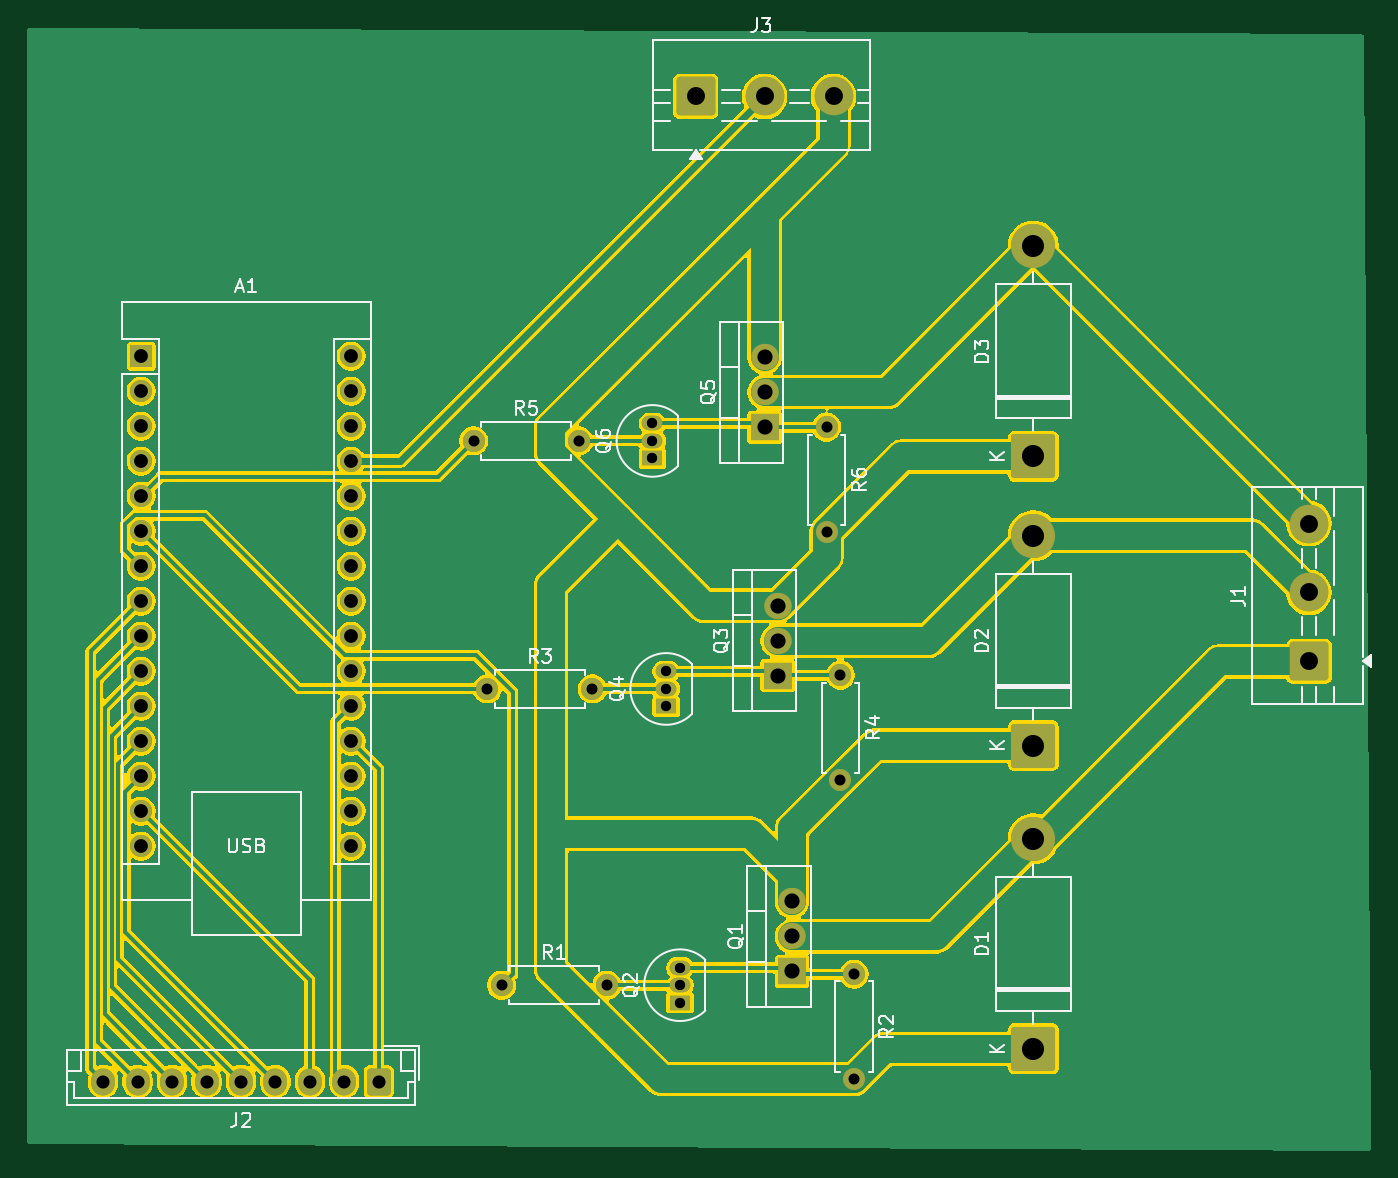
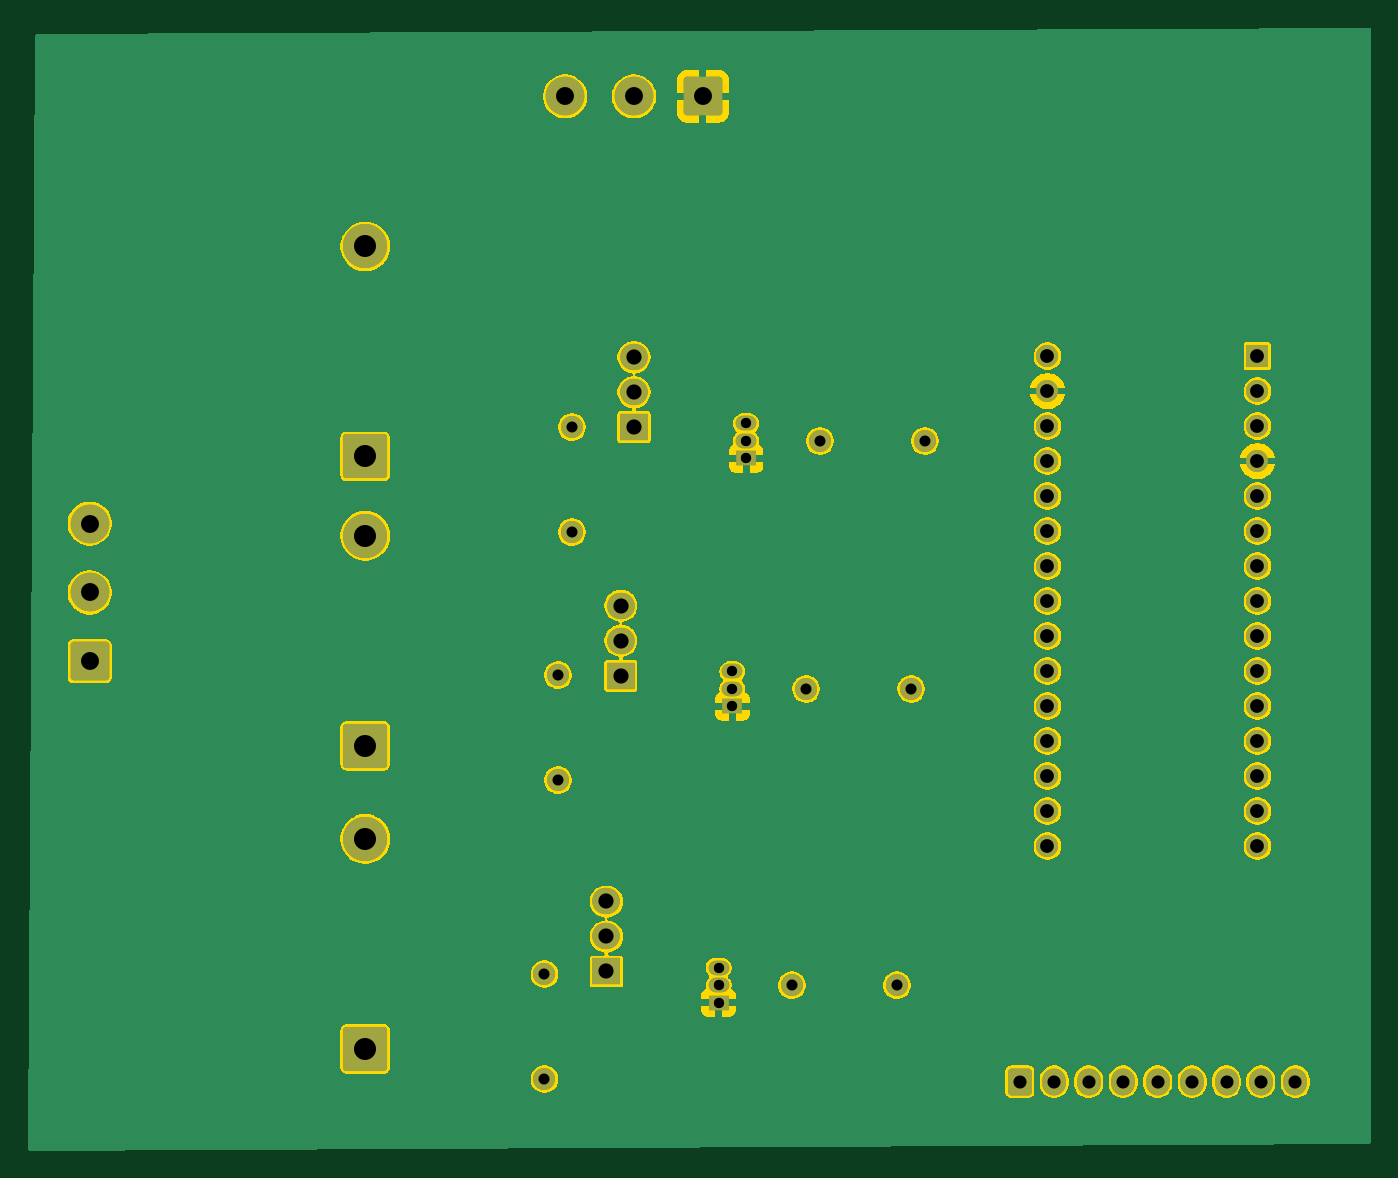
Circuit board: 11 layer files. Board 97.5 x 81.5 mm.
- bottom_copper: Solenoid control-B_Cu.gbr (132350 bytes)
- bottom_mask: Solenoid control-B_Mask.gbr (4183 bytes)
- paste: Solenoid control-B_Paste.gbr (459 bytes)
- bottom_silk: Solenoid control-B_Silkscreen.gbr (460 bytes)
- outline: Solenoid control-Edge_Cuts.gbr (872 bytes)
- top_copper: Solenoid control-F_Cu.gbr (119308 bytes)
- top_mask: Solenoid control-F_Mask.gbr (4183 bytes)
- paste: Solenoid control-F_Paste.gbr (459 bytes)
- top_silk: Solenoid control-F_Silkscreen.gbr (33991 bytes)
- drill: Solenoid control-NPTH.drl (269 bytes)
- drill: Solenoid control-PTH.drl (1813 bytes)

=== bottom_copper: Solenoid control-B_Cu.gbr (132350 bytes, source omitted) ===
=== bottom_mask: Solenoid control-B_Mask.gbr ===
%TF.GenerationSoftware,KiCad,Pcbnew,9.0.7*%
%TF.CreationDate,2026-03-12T22:48:09-07:00*%
%TF.ProjectId,Solenoid control,536f6c65-6e6f-4696-9420-636f6e74726f,rev?*%
%TF.SameCoordinates,Original*%
%TF.FileFunction,Soldermask,Bot*%
%TF.FilePolarity,Negative*%
%FSLAX46Y46*%
G04 Gerber Fmt 4.6, Leading zero omitted, Abs format (unit mm)*
G04 Created by KiCad (PCBNEW 9.0.7) date 2026-03-12 22:48:09*
%MOMM*%
%LPD*%
G01*
G04 APERTURE LIST*
G04 Aperture macros list*
%AMRoundRect*
0 Rectangle with rounded corners*
0 $1 Rounding radius*
0 $2 $3 $4 $5 $6 $7 $8 $9 X,Y pos of 4 corners*
0 Add a 4 corners polygon primitive as box body*
4,1,4,$2,$3,$4,$5,$6,$7,$8,$9,$2,$3,0*
0 Add four circle primitives for the rounded corners*
1,1,$1+$1,$2,$3*
1,1,$1+$1,$4,$5*
1,1,$1+$1,$6,$7*
1,1,$1+$1,$8,$9*
0 Add four rect primitives between the rounded corners*
20,1,$1+$1,$2,$3,$4,$5,0*
20,1,$1+$1,$4,$5,$6,$7,0*
20,1,$1+$1,$6,$7,$8,$9,0*
20,1,$1+$1,$8,$9,$2,$3,0*%
G04 Aperture macros list end*
%ADD10RoundRect,0.250000X1.350000X-1.350000X1.350000X1.350000X-1.350000X1.350000X-1.350000X-1.350000X0*%
%ADD11C,3.200000*%
%ADD12R,2.000000X1.905000*%
%ADD13O,2.000000X1.905000*%
%ADD14C,1.600000*%
%ADD15R,1.500000X1.050000*%
%ADD16O,1.500000X1.050000*%
%ADD17RoundRect,0.250001X-1.149999X-1.149999X1.149999X-1.149999X1.149999X1.149999X-1.149999X1.149999X0*%
%ADD18C,2.800000*%
%ADD19RoundRect,0.250001X1.149999X-1.149999X1.149999X1.149999X-1.149999X1.149999X-1.149999X-1.149999X0*%
%ADD20R,1.600000X1.600000*%
%ADD21O,1.600000X1.600000*%
%ADD22RoundRect,0.250000X0.600000X0.725000X-0.600000X0.725000X-0.600000X-0.725000X0.600000X-0.725000X0*%
%ADD23O,1.700000X1.950000*%
G04 APERTURE END LIST*
D10*
%TO.C,D2*%
X153500000Y-87120000D03*
D11*
X153500000Y-71880000D03*
%TD*%
D12*
%TO.C,Q5*%
X134000000Y-64000000D03*
D13*
X134000000Y-61460000D03*
X134000000Y-58920000D03*
%TD*%
D14*
%TO.C,R3*%
X113880000Y-83000000D03*
X121500000Y-83000000D03*
%TD*%
%TO.C,R6*%
X138500000Y-64000000D03*
X138500000Y-71620000D03*
%TD*%
D15*
%TO.C,Q4*%
X126860000Y-84270000D03*
D16*
X126860000Y-83000000D03*
X126860000Y-81730000D03*
%TD*%
D15*
%TO.C,Q6*%
X125860000Y-66270000D03*
D16*
X125860000Y-65000000D03*
X125860000Y-63730000D03*
%TD*%
D17*
%TO.C,J3*%
X129000000Y-40000000D03*
D18*
X134000000Y-40000000D03*
X139000000Y-40000000D03*
%TD*%
D14*
%TO.C,R1*%
X114920000Y-104500000D03*
X122540000Y-104500000D03*
%TD*%
D15*
%TO.C,Q2*%
X127860000Y-105770000D03*
D16*
X127860000Y-104500000D03*
X127860000Y-103230000D03*
%TD*%
D14*
%TO.C,R5*%
X112880000Y-65000000D03*
X120500000Y-65000000D03*
%TD*%
D10*
%TO.C,D1*%
X153500000Y-109120000D03*
D11*
X153500000Y-93880000D03*
%TD*%
D14*
%TO.C,R2*%
X140500000Y-103690000D03*
X140500000Y-111310000D03*
%TD*%
D12*
%TO.C,Q3*%
X134950000Y-82040000D03*
D13*
X134950000Y-79500000D03*
X134950000Y-76960000D03*
%TD*%
D10*
%TO.C,D3*%
X153500000Y-66120000D03*
D11*
X153500000Y-50880000D03*
%TD*%
D14*
%TO.C,R4*%
X139500000Y-82000000D03*
X139500000Y-89620000D03*
%TD*%
D12*
%TO.C,Q1*%
X136000000Y-103500000D03*
D13*
X136000000Y-100960000D03*
X136000000Y-98420000D03*
%TD*%
D19*
%TO.C,J1*%
X173500000Y-81000000D03*
D18*
X173500000Y-76000000D03*
X173500000Y-71000000D03*
%TD*%
D20*
%TO.C,A1*%
X88760000Y-58840000D03*
D21*
X88760000Y-61380000D03*
X88760000Y-63920000D03*
X88760000Y-66460000D03*
X88760000Y-69000000D03*
X88760000Y-71540000D03*
X88760000Y-74080000D03*
X88760000Y-76620000D03*
X88760000Y-79160000D03*
X88760000Y-81700000D03*
X88760000Y-84240000D03*
X88760000Y-86780000D03*
X88760000Y-89320000D03*
X88760000Y-91860000D03*
X88760000Y-94400000D03*
X104000000Y-94400000D03*
X104000000Y-91860000D03*
X104000000Y-89320000D03*
X104000000Y-86780000D03*
X104000000Y-84240000D03*
X104000000Y-81700000D03*
X104000000Y-79160000D03*
X104000000Y-76620000D03*
X104000000Y-74080000D03*
X104000000Y-71540000D03*
X104000000Y-69000000D03*
X104000000Y-66460000D03*
X104000000Y-63920000D03*
X104000000Y-61380000D03*
X104000000Y-58840000D03*
%TD*%
D22*
%TO.C,J2*%
X106000000Y-111500000D03*
D23*
X103500000Y-111500000D03*
X101000000Y-111500000D03*
X98500000Y-111500000D03*
X96000000Y-111500000D03*
X93500000Y-111500000D03*
X91000000Y-111500000D03*
X88500000Y-111500000D03*
X86000000Y-111500000D03*
%TD*%
M02*

=== paste: Solenoid control-B_Paste.gbr ===
%TF.GenerationSoftware,KiCad,Pcbnew,9.0.7*%
%TF.CreationDate,2026-03-12T22:48:09-07:00*%
%TF.ProjectId,Solenoid control,536f6c65-6e6f-4696-9420-636f6e74726f,rev?*%
%TF.SameCoordinates,Original*%
%TF.FileFunction,Paste,Bot*%
%TF.FilePolarity,Positive*%
%FSLAX46Y46*%
G04 Gerber Fmt 4.6, Leading zero omitted, Abs format (unit mm)*
G04 Created by KiCad (PCBNEW 9.0.7) date 2026-03-12 22:48:09*
%MOMM*%
%LPD*%
G01*
G04 APERTURE LIST*
G04 APERTURE END LIST*
M02*

=== bottom_silk: Solenoid control-B_Silkscreen.gbr ===
%TF.GenerationSoftware,KiCad,Pcbnew,9.0.7*%
%TF.CreationDate,2026-03-12T22:48:09-07:00*%
%TF.ProjectId,Solenoid control,536f6c65-6e6f-4696-9420-636f6e74726f,rev?*%
%TF.SameCoordinates,Original*%
%TF.FileFunction,Legend,Bot*%
%TF.FilePolarity,Positive*%
%FSLAX46Y46*%
G04 Gerber Fmt 4.6, Leading zero omitted, Abs format (unit mm)*
G04 Created by KiCad (PCBNEW 9.0.7) date 2026-03-12 22:48:09*
%MOMM*%
%LPD*%
G01*
G04 APERTURE LIST*
G04 APERTURE END LIST*
M02*

=== outline: Solenoid control-Edge_Cuts.gbr ===
%TF.GenerationSoftware,KiCad,Pcbnew,9.0.7*%
%TF.CreationDate,2026-03-12T22:48:09-07:00*%
%TF.ProjectId,Solenoid control,536f6c65-6e6f-4696-9420-636f6e74726f,rev?*%
%TF.SameCoordinates,Original*%
%TF.FileFunction,Profile,NP*%
%FSLAX46Y46*%
G04 Gerber Fmt 4.6, Leading zero omitted, Abs format (unit mm)*
G04 Created by KiCad (PCBNEW 9.0.7) date 2026-03-12 22:48:09*
%MOMM*%
%LPD*%
G01*
G04 APERTURE LIST*
G04 APERTURE END LIST*
G36*
X177377397Y-35499368D02*
G01*
X177444334Y-35519398D01*
X177489816Y-35572437D01*
X177500756Y-35622601D01*
X177999225Y-116374593D01*
X177979954Y-116441752D01*
X177927434Y-116487832D01*
X177874591Y-116499356D01*
X80623364Y-116000632D01*
X80556426Y-115980604D01*
X80510943Y-115927566D01*
X80500000Y-115876634D01*
X80500000Y-35124640D01*
X80519685Y-35057601D01*
X80572489Y-35011846D01*
X80624639Y-35000642D01*
X177377397Y-35499368D01*
G37*
M02*

=== top_copper: Solenoid control-F_Cu.gbr (119308 bytes, source omitted) ===
=== top_mask: Solenoid control-F_Mask.gbr ===
%TF.GenerationSoftware,KiCad,Pcbnew,9.0.7*%
%TF.CreationDate,2026-03-12T22:48:09-07:00*%
%TF.ProjectId,Solenoid control,536f6c65-6e6f-4696-9420-636f6e74726f,rev?*%
%TF.SameCoordinates,Original*%
%TF.FileFunction,Soldermask,Top*%
%TF.FilePolarity,Negative*%
%FSLAX46Y46*%
G04 Gerber Fmt 4.6, Leading zero omitted, Abs format (unit mm)*
G04 Created by KiCad (PCBNEW 9.0.7) date 2026-03-12 22:48:09*
%MOMM*%
%LPD*%
G01*
G04 APERTURE LIST*
G04 Aperture macros list*
%AMRoundRect*
0 Rectangle with rounded corners*
0 $1 Rounding radius*
0 $2 $3 $4 $5 $6 $7 $8 $9 X,Y pos of 4 corners*
0 Add a 4 corners polygon primitive as box body*
4,1,4,$2,$3,$4,$5,$6,$7,$8,$9,$2,$3,0*
0 Add four circle primitives for the rounded corners*
1,1,$1+$1,$2,$3*
1,1,$1+$1,$4,$5*
1,1,$1+$1,$6,$7*
1,1,$1+$1,$8,$9*
0 Add four rect primitives between the rounded corners*
20,1,$1+$1,$2,$3,$4,$5,0*
20,1,$1+$1,$4,$5,$6,$7,0*
20,1,$1+$1,$6,$7,$8,$9,0*
20,1,$1+$1,$8,$9,$2,$3,0*%
G04 Aperture macros list end*
%ADD10RoundRect,0.250000X1.350000X-1.350000X1.350000X1.350000X-1.350000X1.350000X-1.350000X-1.350000X0*%
%ADD11C,3.200000*%
%ADD12R,2.000000X1.905000*%
%ADD13O,2.000000X1.905000*%
%ADD14C,1.600000*%
%ADD15R,1.500000X1.050000*%
%ADD16O,1.500000X1.050000*%
%ADD17RoundRect,0.250001X-1.149999X-1.149999X1.149999X-1.149999X1.149999X1.149999X-1.149999X1.149999X0*%
%ADD18C,2.800000*%
%ADD19RoundRect,0.250001X1.149999X-1.149999X1.149999X1.149999X-1.149999X1.149999X-1.149999X-1.149999X0*%
%ADD20R,1.600000X1.600000*%
%ADD21O,1.600000X1.600000*%
%ADD22RoundRect,0.250000X0.600000X0.725000X-0.600000X0.725000X-0.600000X-0.725000X0.600000X-0.725000X0*%
%ADD23O,1.700000X1.950000*%
G04 APERTURE END LIST*
D10*
%TO.C,D2*%
X153500000Y-87120000D03*
D11*
X153500000Y-71880000D03*
%TD*%
D12*
%TO.C,Q5*%
X134000000Y-64000000D03*
D13*
X134000000Y-61460000D03*
X134000000Y-58920000D03*
%TD*%
D14*
%TO.C,R3*%
X113880000Y-83000000D03*
X121500000Y-83000000D03*
%TD*%
%TO.C,R6*%
X138500000Y-64000000D03*
X138500000Y-71620000D03*
%TD*%
D15*
%TO.C,Q4*%
X126860000Y-84270000D03*
D16*
X126860000Y-83000000D03*
X126860000Y-81730000D03*
%TD*%
D15*
%TO.C,Q6*%
X125860000Y-66270000D03*
D16*
X125860000Y-65000000D03*
X125860000Y-63730000D03*
%TD*%
D17*
%TO.C,J3*%
X129000000Y-40000000D03*
D18*
X134000000Y-40000000D03*
X139000000Y-40000000D03*
%TD*%
D14*
%TO.C,R1*%
X114920000Y-104500000D03*
X122540000Y-104500000D03*
%TD*%
D15*
%TO.C,Q2*%
X127860000Y-105770000D03*
D16*
X127860000Y-104500000D03*
X127860000Y-103230000D03*
%TD*%
D14*
%TO.C,R5*%
X112880000Y-65000000D03*
X120500000Y-65000000D03*
%TD*%
D10*
%TO.C,D1*%
X153500000Y-109120000D03*
D11*
X153500000Y-93880000D03*
%TD*%
D14*
%TO.C,R2*%
X140500000Y-103690000D03*
X140500000Y-111310000D03*
%TD*%
D12*
%TO.C,Q3*%
X134950000Y-82040000D03*
D13*
X134950000Y-79500000D03*
X134950000Y-76960000D03*
%TD*%
D10*
%TO.C,D3*%
X153500000Y-66120000D03*
D11*
X153500000Y-50880000D03*
%TD*%
D14*
%TO.C,R4*%
X139500000Y-82000000D03*
X139500000Y-89620000D03*
%TD*%
D12*
%TO.C,Q1*%
X136000000Y-103500000D03*
D13*
X136000000Y-100960000D03*
X136000000Y-98420000D03*
%TD*%
D19*
%TO.C,J1*%
X173500000Y-81000000D03*
D18*
X173500000Y-76000000D03*
X173500000Y-71000000D03*
%TD*%
D20*
%TO.C,A1*%
X88760000Y-58840000D03*
D21*
X88760000Y-61380000D03*
X88760000Y-63920000D03*
X88760000Y-66460000D03*
X88760000Y-69000000D03*
X88760000Y-71540000D03*
X88760000Y-74080000D03*
X88760000Y-76620000D03*
X88760000Y-79160000D03*
X88760000Y-81700000D03*
X88760000Y-84240000D03*
X88760000Y-86780000D03*
X88760000Y-89320000D03*
X88760000Y-91860000D03*
X88760000Y-94400000D03*
X104000000Y-94400000D03*
X104000000Y-91860000D03*
X104000000Y-89320000D03*
X104000000Y-86780000D03*
X104000000Y-84240000D03*
X104000000Y-81700000D03*
X104000000Y-79160000D03*
X104000000Y-76620000D03*
X104000000Y-74080000D03*
X104000000Y-71540000D03*
X104000000Y-69000000D03*
X104000000Y-66460000D03*
X104000000Y-63920000D03*
X104000000Y-61380000D03*
X104000000Y-58840000D03*
%TD*%
D22*
%TO.C,J2*%
X106000000Y-111500000D03*
D23*
X103500000Y-111500000D03*
X101000000Y-111500000D03*
X98500000Y-111500000D03*
X96000000Y-111500000D03*
X93500000Y-111500000D03*
X91000000Y-111500000D03*
X88500000Y-111500000D03*
X86000000Y-111500000D03*
%TD*%
M02*

=== paste: Solenoid control-F_Paste.gbr ===
%TF.GenerationSoftware,KiCad,Pcbnew,9.0.7*%
%TF.CreationDate,2026-03-12T22:48:09-07:00*%
%TF.ProjectId,Solenoid control,536f6c65-6e6f-4696-9420-636f6e74726f,rev?*%
%TF.SameCoordinates,Original*%
%TF.FileFunction,Paste,Top*%
%TF.FilePolarity,Positive*%
%FSLAX46Y46*%
G04 Gerber Fmt 4.6, Leading zero omitted, Abs format (unit mm)*
G04 Created by KiCad (PCBNEW 9.0.7) date 2026-03-12 22:48:09*
%MOMM*%
%LPD*%
G01*
G04 APERTURE LIST*
G04 APERTURE END LIST*
M02*

=== top_silk: Solenoid control-F_Silkscreen.gbr (33991 bytes, source omitted) ===
=== drill: Solenoid control-NPTH.drl ===
M48
; DRILL file {KiCad 9.0.7} date 2026-03-12T22:48:12-0700
; FORMAT={-:-/ absolute / metric / decimal}
; #@! TF.CreationDate,2026-03-12T22:48:12-07:00
; #@! TF.GenerationSoftware,Kicad,Pcbnew,9.0.7
; #@! TF.FileFunction,NonPlated,1,2,NPTH
FMAT,2
METRIC
%
G90
G05
M30

=== drill: Solenoid control-PTH.drl ===
M48
; DRILL file {KiCad 9.0.7} date 2026-03-12T22:48:12-0700
; FORMAT={-:-/ absolute / metric / decimal}
; #@! TF.CreationDate,2026-03-12T22:48:12-07:00
; #@! TF.GenerationSoftware,Kicad,Pcbnew,9.0.7
; #@! TF.FileFunction,Plated,1,2,PTH
FMAT,2
METRIC
; #@! TA.AperFunction,Plated,PTH,ComponentDrill
T1C0.750
; #@! TA.AperFunction,Plated,PTH,ComponentDrill
T2C0.800
; #@! TA.AperFunction,Plated,PTH,ComponentDrill
T3C0.950
; #@! TA.AperFunction,Plated,PTH,ComponentDrill
T4C1.000
; #@! TA.AperFunction,Plated,PTH,ComponentDrill
T5C1.100
; #@! TA.AperFunction,Plated,PTH,ComponentDrill
T6C1.300
; #@! TA.AperFunction,Plated,PTH,ComponentDrill
T7C1.600
%
G90
G05
T1
X125.86Y-63.73
X125.86Y-65.0
X125.86Y-66.27
X126.86Y-81.73
X126.86Y-83.0
X126.86Y-84.27
X127.86Y-103.23
X127.86Y-104.5
X127.86Y-105.77
T2
X112.88Y-65.0
X113.88Y-83.0
X114.92Y-104.5
X120.5Y-65.0
X121.5Y-83.0
X122.54Y-104.5
X138.5Y-64.0
X138.5Y-71.62
X139.5Y-82.0
X139.5Y-89.62
X140.5Y-103.69
X140.5Y-111.31
T3
X86.0Y-111.5
X88.5Y-111.5
X91.0Y-111.5
X93.5Y-111.5
X96.0Y-111.5
X98.5Y-111.5
X101.0Y-111.5
X103.5Y-111.5
X106.0Y-111.5
T4
X88.76Y-58.84
X88.76Y-61.38
X88.76Y-63.92
X88.76Y-66.46
X88.76Y-69.0
X88.76Y-71.54
X88.76Y-74.08
X88.76Y-76.62
X88.76Y-79.16
X88.76Y-81.7
X88.76Y-84.24
X88.76Y-86.78
X88.76Y-89.32
X88.76Y-91.86
X88.76Y-94.4
X104.0Y-58.84
X104.0Y-61.38
X104.0Y-63.92
X104.0Y-66.46
X104.0Y-69.0
X104.0Y-71.54
X104.0Y-74.08
X104.0Y-76.62
X104.0Y-79.16
X104.0Y-81.7
X104.0Y-84.24
X104.0Y-86.78
X104.0Y-89.32
X104.0Y-91.86
X104.0Y-94.4
T5
X134.0Y-58.92
X134.0Y-61.46
X134.0Y-64.0
X134.95Y-76.96
X134.95Y-79.5
X134.95Y-82.04
X136.0Y-98.42
X136.0Y-100.96
X136.0Y-103.5
T6
X129.0Y-40.0
X134.0Y-40.0
X139.0Y-40.0
X173.5Y-71.0
X173.5Y-76.0
X173.5Y-81.0
T7
X153.5Y-50.88
X153.5Y-66.12
X153.5Y-71.88
X153.5Y-87.12
X153.5Y-93.88
X153.5Y-109.12
M30
